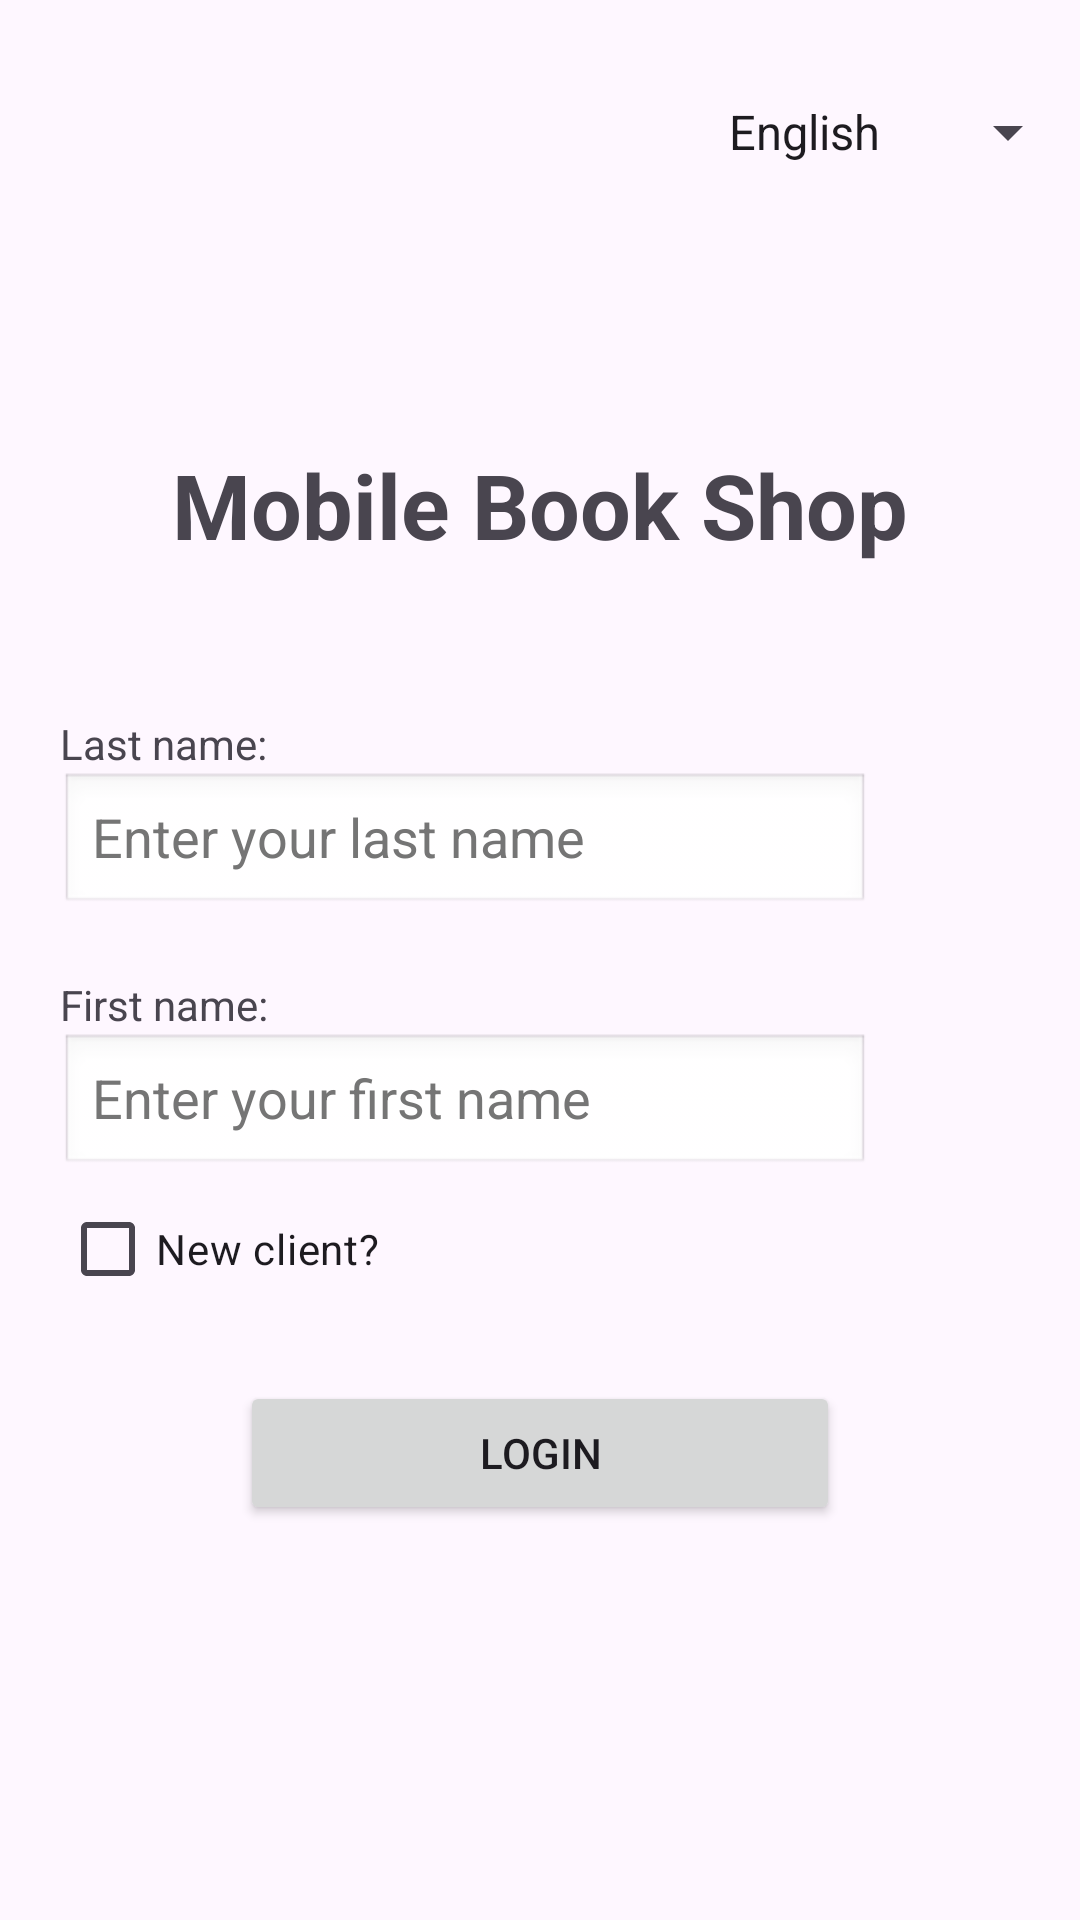

Produce the Android XML layout that renders to this screen, including the resource entries it uses.
<!-- AndroidManifest.xml: application theme Theme.MobileBookShop -->
<!-- res/layout/activity_main.xml -->
<?xml version="1.0" encoding="utf-8"?>
<LinearLayout
        xmlns:android="http://schemas.android.com/apk/res/android"
        xmlns:tools="http://schemas.android.com/tools"
        android:id="@+id/main"
        android:layout_width="match_parent"
        android:layout_height="match_parent"
        android:orientation="vertical"
        tools:context=".activity.MainActivity">

    <Spinner
            android:id="@+id/language_spinner"
            android:layout_width="wrap_content"
            android:layout_height="wrap_content"
            android:layout_marginTop="20dp"
            android:layout_gravity="end"
            android:entries="@array/languages_array"
            android:minHeight="48dp"/>

    <TextView
            android:layout_width="wrap_content"
            android:layout_height="wrap_content"
            android:text="@string/app_title"
            android:textSize="30sp"
            android:layout_marginTop="80dp"
            android:layout_gravity="center"
            android:textStyle="bold"/>

    <TextView
            android:layout_width="match_parent"
            android:layout_height="wrap_content"
            android:layout_marginTop="50dp"
            android:layout_marginStart="20dp"
            android:text="@string/client_last_name_label"/>

    <EditText
            android:id="@+id/last_name_input"
            android:layout_width="270dp"
            android:layout_height="wrap_content"
            android:layout_marginStart="20dp"
            android:autofillHints=""
            android:inputType="text"
            android:hint="@string/client_last_name_placeholder"
            android:background="@android:drawable/edit_text"
            android:textColor="@color/black"
            android:textColorHint="@color/dark_grey"/>

    <TextView
            android:layout_width="match_parent"
            android:layout_height="wrap_content"
            android:layout_marginTop="20dp"
            android:layout_marginStart="20dp"
            android:text="@string/client_first_name_label"/>

    <EditText
            android:id="@+id/first_name_input"
            android:layout_width="270dp"
            android:layout_height="wrap_content"
            android:layout_marginStart="20dp"
            android:autofillHints=""
            android:inputType="text"
            android:hint="@string/client_first_name_placeholder"
            android:background="@android:drawable/edit_text"
            android:textColor="@color/black"
            android:textColorHint="@color/dark_grey"/>

    <CheckBox
            android:id="@+id/new_client_checkbox"
            android:layout_width="wrap_content"
            android:layout_height="wrap_content"
            android:layout_marginStart="20dp"
            android:text="@string/new_client_checkbox"/>

    <Button
            android:id="@+id/login_button"
            android:layout_width="200dp"
            android:layout_height="wrap_content"
            android:layout_marginTop="20dp"
            android:layout_gravity="center"
            android:text="@string/login_button"/>
</LinearLayout>
<!-- resources referenced by this layout -->
<resources>
  <string-array name="languages_array">
          <item>English</item>
          <item>Français</item>
      </string-array>
  <color name="black">#FF000000</color>
  <color name="dark_grey">#757575</color>
  <string name="app_title">Mobile Book Shop</string>
  <string name="client_first_name_label">First name:</string>
  <string name="client_first_name_placeholder">Enter your first name</string>
  <string name="client_last_name_label">Last name:</string>
  <string name="client_last_name_placeholder">Enter your last name</string>
  <string name="login_button">Login</string>
  <string name="new_client_checkbox">New client?</string>
  <style name="Theme.MobileBookShop" parent="Base.Theme.MobileBookShop" />
  <style name="Base.Theme.MobileBookShop" parent="Theme.Material3.DayNight.NoActionBar">
          
          
      </style>
</resources>
